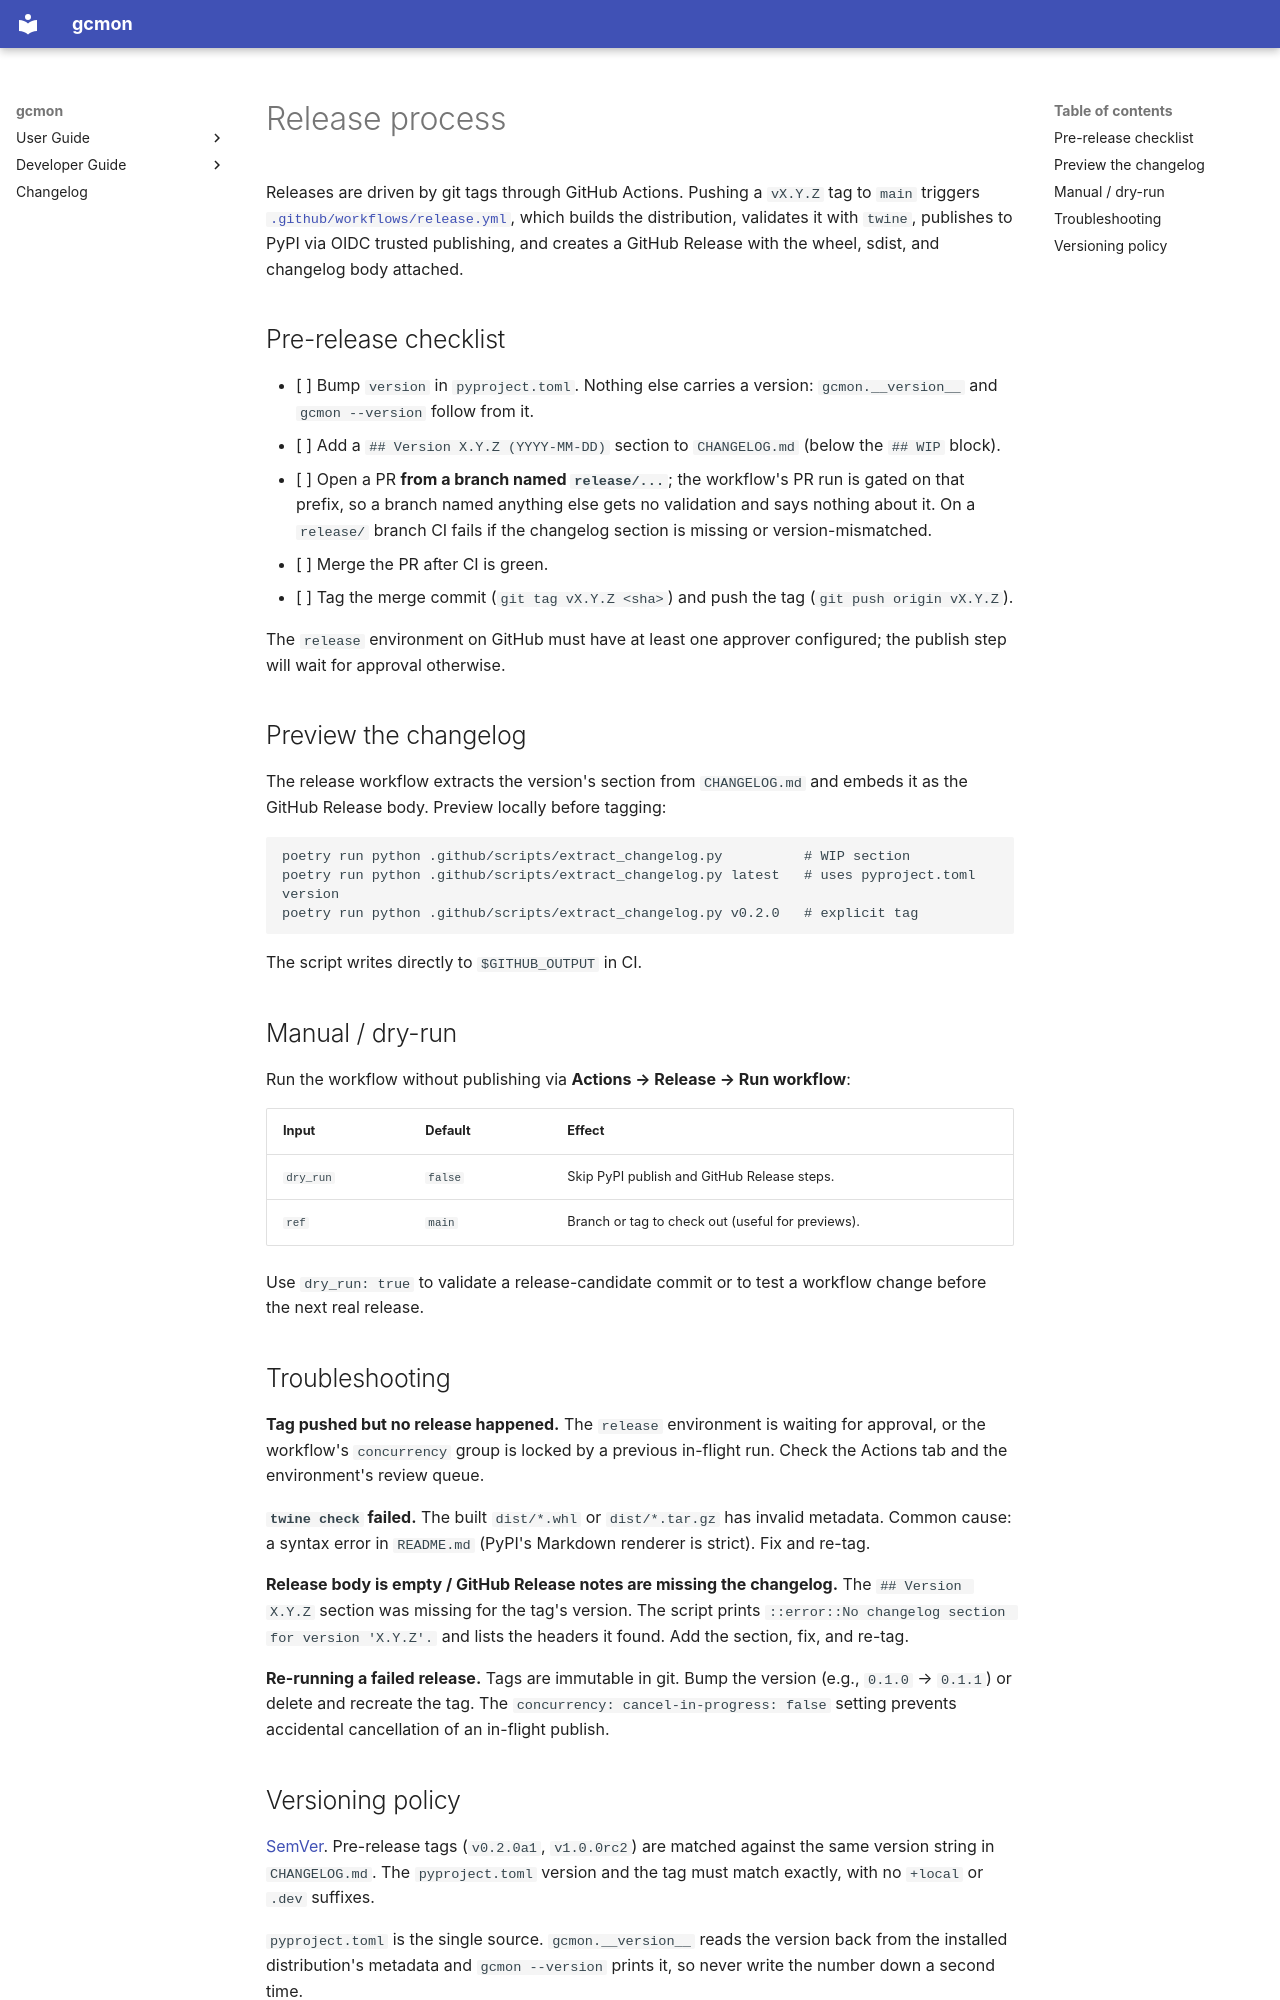

repository: sergey-miryanov/gcmon · page: RELEASE/index.html · generator: mkdocs

# Release process

Releases are driven by git tags through GitHub Actions. Pushing a `vX.Y.Z` tag
to `main` triggers
[`.github/workflows/release.yml`](https://github.com/sergey-miryanov/gcmon/blob/main/.github/workflows/release.yml),
which builds the distribution, validates it with `twine`, publishes to PyPI
via OIDC trusted publishing, and creates a GitHub Release with the wheel,
sdist, and changelog body attached.

## Pre-release checklist

- [ ] Bump `version` in `pyproject.toml`. Nothing else carries a version:
  `gcmon.__version__` and `gcmon --version` follow from it.
- [ ] Add a `## Version X.Y.Z (YYYY-MM-DD)` section to `CHANGELOG.md` (below
  the `## WIP` block).
- [ ] Open a PR **from a branch named `release/...`**; the workflow's PR run
  is gated on that prefix, so a branch named anything else gets no validation
  and says nothing about it. On a `release/` branch CI fails if the changelog
  section is missing or version-mismatched.
- [ ] Merge the PR after CI is green.
- [ ] Tag the merge commit (`git tag vX.Y.Z <sha>`) and push the tag
  (`git push origin vX.Y.Z`).

The `release` environment on GitHub must have at least one approver
configured; the publish step will wait for approval otherwise.

## Preview the changelog

The release workflow extracts the version's section from `CHANGELOG.md` and
embeds it as the GitHub Release body. Preview locally before tagging:

```bash
poetry run python .github/scripts/extract_changelog.py          # WIP section
poetry run python .github/scripts/extract_changelog.py latest   # uses pyproject.toml version
poetry run python .github/scripts/extract_changelog.py v0.2.0   # explicit tag
```

The script writes directly to `$GITHUB_OUTPUT` in CI.

## Manual / dry-run

Run the workflow without publishing via **Actions → Release → Run workflow**:

| Input      | Default  | Effect                                              |
|------------|----------|-----------------------------------------------------|
| `dry_run`  | `false`  | Skip PyPI publish and GitHub Release steps.         |
| `ref`      | `main`   | Branch or tag to check out (useful for previews).   |

Use `dry_run: true` to validate a release-candidate commit or to test a
workflow change before the next real release.

## Troubleshooting

**Tag pushed but no release happened.** The `release` environment is waiting
for approval, or the workflow's `concurrency` group is locked by a previous
in-flight run. Check the Actions tab and the environment's review queue.

**`twine check` failed.** The built `dist/*.whl` or `dist/*.tar.gz` has
invalid metadata. Common cause: a syntax error in `README.md` (PyPI's Markdown
renderer is strict). Fix and re-tag.

**Release body is empty / GitHub Release notes are missing the changelog.**
The `## Version X.Y.Z` section was missing for the tag's version. The script
prints `::error::No changelog section for version 'X.Y.Z'.` and lists the
headers it found. Add the section, fix, and re-tag.

**Re-running a failed release.** Tags are immutable in git. Bump the version
(e.g., `0.1.0` → `0.1.1`) or delete and recreate the tag. The
`concurrency: cancel-in-progress: false` setting prevents accidental
cancellation of an in-flight publish.
